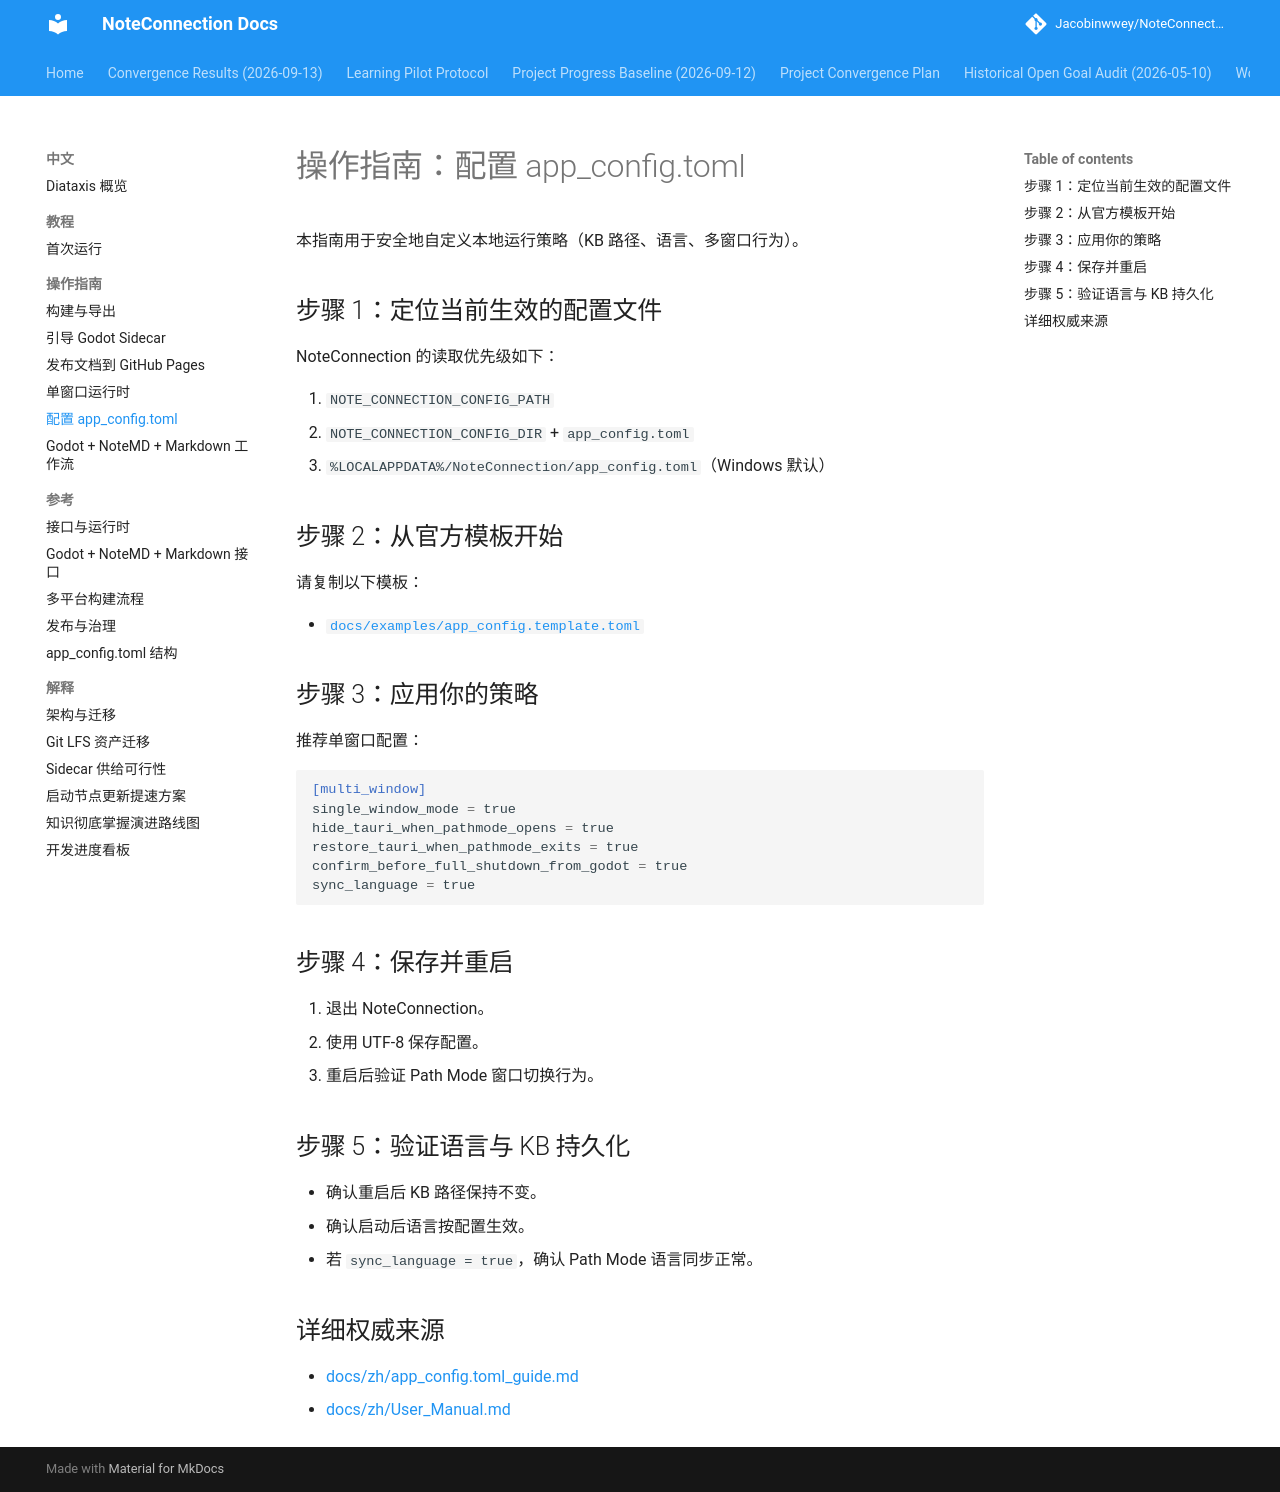

repository: Jacobinwwey/NoteConnection · page: diataxis/zh/how-to/configure-app-config/index.html · generator: mkdocs

# 操作指南：配置 app_config.toml

本指南用于安全地自定义本地运行策略（KB 路径、语言、多窗口行为）。

## 步骤 1：定位当前生效的配置文件

NoteConnection 的读取优先级如下：

1. `NOTE_CONNECTION_CONFIG_PATH`
2. `NOTE_CONNECTION_CONFIG_DIR` + `app_config.toml`
3. `%LOCALAPPDATA%/NoteConnection/app_config.toml`（Windows 默认）

## 步骤 2：从官方模板开始

请复制以下模板：

- [`docs/examples/app_config.template.toml`](../../../examples/app_config.template.toml)

## 步骤 3：应用你的策略

推荐单窗口配置：

```toml
[multi_window]
single_window_mode = true
hide_tauri_when_pathmode_opens = true
restore_tauri_when_pathmode_exits = true
confirm_before_full_shutdown_from_godot = true
sync_language = true
```

## 步骤 4：保存并重启

1. 退出 NoteConnection。
2. 使用 UTF-8 保存配置。
3. 重启后验证 Path Mode 窗口切换行为。

## 步骤 5：验证语言与 KB 持久化

- 确认重启后 KB 路径保持不变。
- 确认启动后语言按配置生效。
- 若 `sync_language = true`，确认 Path Mode 语言同步正常。

## 详细权威来源

- [docs/zh/app_config.toml_guide.md](../../../zh/app_config.toml_guide.md)
- [docs/zh/User_Manual.md](../../../zh/User_Manual.md)
